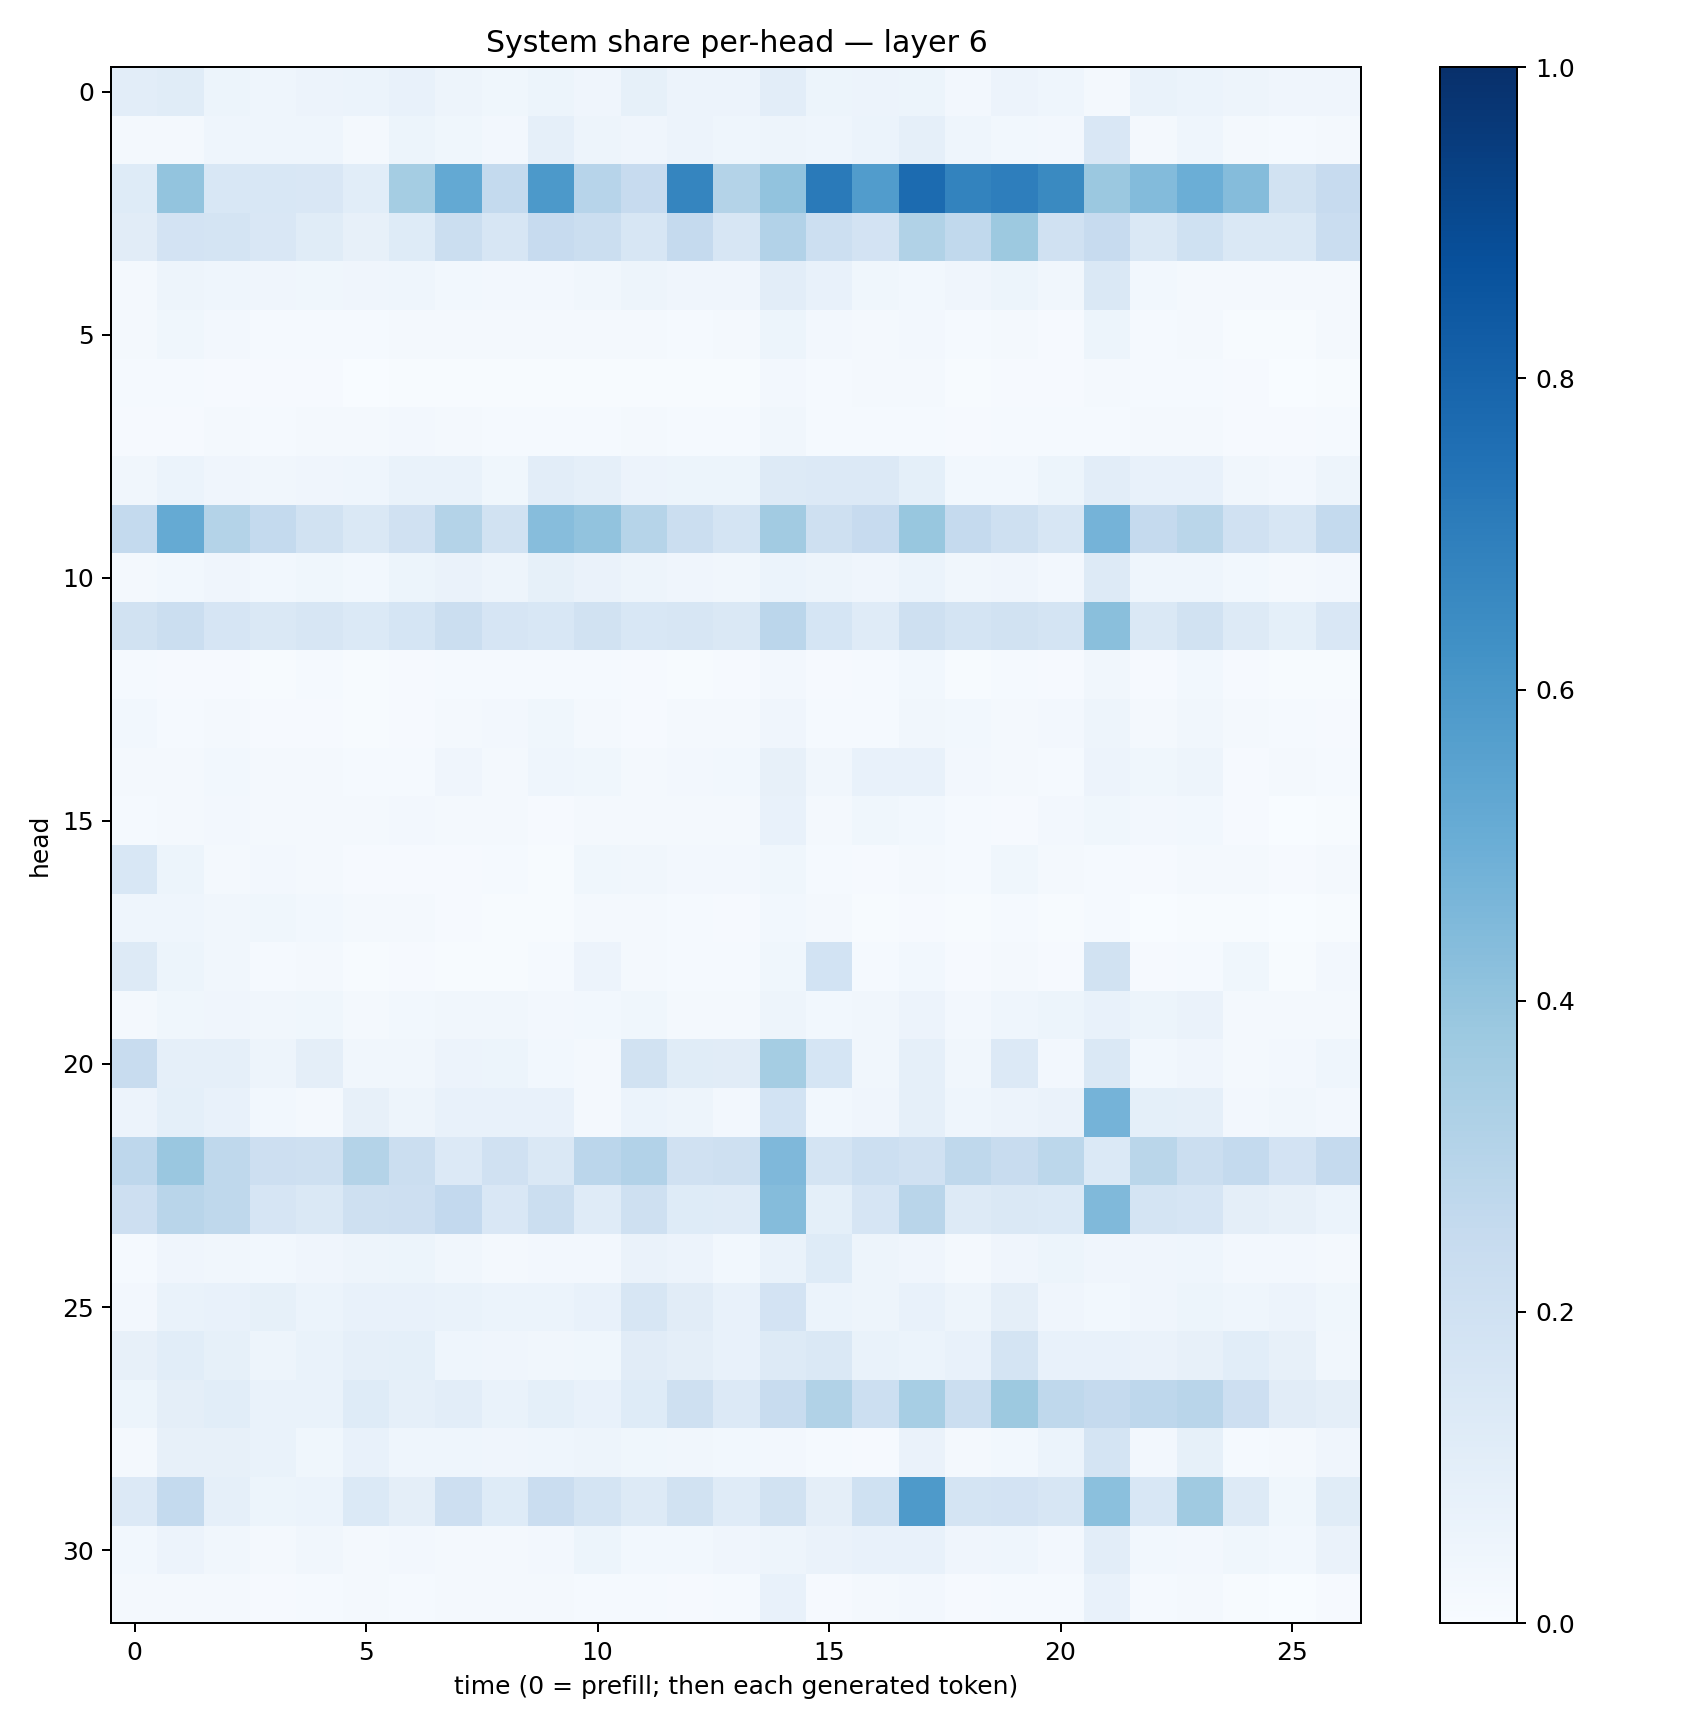

Values plotted in this chart, from the file beside it:
0.10325775, 0.11590176, 0.052562296, 0.04664513, 0.057754032, 0.059880473, 0.07227701, 0.049543563, 0.03667251, 0.0510272, 0.040225666, 0.08418948, 0.057523835, 0.056423455, 0.10284766, 0.051138394, 0.05696032, 0.05458338, 0.027236149, 0.055702165, 0.04310164, 0.020750368, 0.06807924, 0.062371694
0.0172, 0.02027, 0.04489, 0.04522, 0.04603, 0.02319, 0.05395, 0.03851, 0.02528, 0.08741, 0.04827, 0.03916, 0.05585, 0.04417, 0.04887, 0.04669, 0.05951, 0.087, 0.04685, 0.02851, 0.0246, 0.1496, 0.0226, 0.04589
0.122, 0.3998, 0.1526, 0.1539, 0.1509, 0.1087, 0.3524, 0.5217, 0.2552, 0.592, 0.2968, 0.2442, 0.671, 0.3085, 0.405, 0.7145, 0.5761, 0.7701, 0.6793, 0.6962, 0.654, 0.3798, 0.4409, 0.497
0.1097, 0.1824, 0.178, 0.1486, 0.1165, 0.07931, 0.1223, 0.2249, 0.1622, 0.2422, 0.2238, 0.1609, 0.2532, 0.1589, 0.3108, 0.2173, 0.1835, 0.3158, 0.2644, 0.3776, 0.1954, 0.2427, 0.1424, 0.2005
0.02174, 0.049, 0.0468, 0.04052, 0.03805, 0.04285, 0.04311, 0.02893, 0.02503, 0.02705, 0.03434, 0.04705, 0.04127, 0.04145, 0.1046, 0.07515, 0.03789, 0.03046, 0.04015, 0.05111, 0.03146, 0.1469, 0.02912, 0.02087
0.01661, 0.03688, 0.02376, 0.01356, 0.01393, 0.01528, 0.01983, 0.01908, 0.02035, 0.02003, 0.02259, 0.01755, 0.01368, 0.01931, 0.05463, 0.0242, 0.02171, 0.02687, 0.01391, 0.017, 0.01088, 0.05288, 0.01217, 0.02171
0.01296, 0.01524, 0.01087, 0.00885, 0.008042, 0.003649, 0.007137, 0.007517, 0.006015, 0.005534, 0.007601, 0.006352, 0.005823, 0.006551, 0.02637, 0.01492, 0.01668, 0.01885, 0.005992, 0.009717, 0.01042, 0.01585, 0.01317, 0.01357
0.008964, 0.01144, 0.01721, 0.01254, 0.0178, 0.01867, 0.02419, 0.01983, 0.0156, 0.01444, 0.01498, 0.01974, 0.01325, 0.01436, 0.03139, 0.01285, 0.01518, 0.01418, 0.01055, 0.0147, 0.01288, 0.01253, 0.01747, 0.01579
0.03196, 0.0616, 0.03995, 0.03513, 0.04114, 0.04336, 0.06934, 0.06806, 0.03792, 0.1032, 0.08954, 0.05593, 0.05082, 0.05164, 0.1301, 0.1356, 0.1335, 0.09363, 0.02782, 0.02874, 0.0511, 0.1054, 0.07735, 0.07199
0.2547, 0.5161, 0.3053, 0.2541, 0.189, 0.1465, 0.198, 0.3079, 0.1931, 0.4308, 0.4057, 0.2987, 0.2235, 0.1771, 0.3597, 0.2071, 0.2458, 0.3868, 0.2523, 0.2089, 0.1633, 0.4734, 0.2527, 0.2877
0.02288, 0.02897, 0.03953, 0.03048, 0.03834, 0.02902, 0.05119, 0.06412, 0.04836, 0.08562, 0.06372, 0.04819, 0.03958, 0.03378, 0.06214, 0.04826, 0.04098, 0.05963, 0.0351, 0.04082, 0.0256, 0.1251, 0.04312, 0.04553
0.1925, 0.2204, 0.1671, 0.1443, 0.1597, 0.1378, 0.1714, 0.2201, 0.1659, 0.154, 0.1949, 0.1562, 0.1578, 0.1464, 0.2816, 0.1694, 0.1179, 0.2068, 0.1788, 0.1892, 0.1741, 0.4227, 0.1481, 0.1949
0.01406, 0.008534, 0.01072, 0.007534, 0.0154, 0.007352, 0.01036, 0.01453, 0.01359, 0.01554, 0.01559, 0.01038, 0.007477, 0.008961, 0.02459, 0.00852, 0.01486, 0.0275, 0.007584, 0.01238, 0.009569, 0.03181, 0.009158, 0.02908
0.02995, 0.01284, 0.02, 0.008513, 0.01057, 0.005896, 0.00785, 0.02049, 0.02713, 0.0386, 0.01872, 0.009504, 0.01678, 0.02038, 0.04128, 0.01256, 0.01537, 0.03264, 0.02926, 0.02212, 0.02581, 0.04897, 0.01657, 0.03126
0.0214, 0.01904, 0.02911, 0.01839, 0.01589, 0.01173, 0.01393, 0.04211, 0.02101, 0.04479, 0.03892, 0.01956, 0.025, 0.0305, 0.07892, 0.03439, 0.07434, 0.074, 0.02516, 0.01994, 0.01392, 0.05675, 0.03663, 0.05056
0.01547, 0.02063, 0.02517, 0.02121, 0.02067, 0.01735, 0.0247, 0.01985, 0.01675, 0.009159, 0.01894, 0.01784, 0.0165, 0.0217, 0.07334, 0.02321, 0.03733, 0.03089, 0.01197, 0.01028, 0.02594, 0.03632, 0.02642, 0.02758
0.153, 0.05365, 0.01646, 0.0271, 0.0166, 0.009515, 0.01078, 0.008351, 0.01378, 0.006279, 0.03666, 0.03277, 0.02468, 0.02526, 0.03593, 0.01354, 0.00878, 0.01881, 0.01521, 0.03625, 0.0174, 0.01533, 0.009581, 0.02013
0.04422, 0.04593, 0.0323, 0.03664, 0.03008, 0.01688, 0.01607, 0.008329, 0.007779, 0.005453, 0.02224, 0.01852, 0.01274, 0.01143, 0.02769, 0.01684, 0.005004, 0.008178, 0.005379, 0.01244, 0.004793, 0.01425, 0.003587, 0.004542
0.132, 0.05306, 0.03512, 0.01439, 0.01672, 0.006821, 0.007922, 0.005831, 0.005928, 0.01457, 0.05738, 0.0177, 0.012, 0.01426, 0.03546, 0.1851, 0.01458, 0.03049, 0.008491, 0.01953, 0.008111, 0.1952, 0.008621, 0.0148
0.02263, 0.03612, 0.04014, 0.03443, 0.03784, 0.02279, 0.02873, 0.03197, 0.03149, 0.02683, 0.03062, 0.03681, 0.02342, 0.02256, 0.05006, 0.02947, 0.03172, 0.05778, 0.02494, 0.04352, 0.05192, 0.07191, 0.05274, 0.06442
0.2357, 0.08981, 0.0868, 0.05039, 0.09659, 0.03423, 0.03472, 0.05685, 0.05376, 0.031, 0.02087, 0.1905, 0.116, 0.1127, 0.3532, 0.17, 0.03374, 0.08744, 0.03387, 0.135, 0.02707, 0.145, 0.0285, 0.04089
0.05747, 0.09283, 0.07628, 0.02904, 0.01872, 0.07903, 0.04701, 0.0757, 0.07395, 0.07789, 0.0179, 0.06092, 0.04693, 0.027, 0.1844, 0.02847, 0.04227, 0.08829, 0.04424, 0.05642, 0.06252, 0.4759, 0.09111, 0.08736
0.2769, 0.3857, 0.2721, 0.2144, 0.208, 0.3068, 0.2258, 0.1359, 0.1959, 0.1466, 0.2845, 0.3097, 0.1961, 0.2086, 0.4529, 0.1771, 0.2179, 0.1983, 0.271, 0.2402, 0.2782, 0.1369, 0.2873, 0.2238
0.2132, 0.29, 0.271, 0.1647, 0.1406, 0.2097, 0.2146, 0.2587, 0.1492, 0.2214, 0.1182, 0.2109, 0.1229, 0.1191, 0.4355, 0.09221, 0.1662, 0.2895, 0.1305, 0.1475, 0.1389, 0.4468, 0.1795, 0.1659
0.01175, 0.03961, 0.03231, 0.02799, 0.04076, 0.04892, 0.05272, 0.03431, 0.02009, 0.02427, 0.02583, 0.06573, 0.05645, 0.02957, 0.06908, 0.1247, 0.05007, 0.03994, 0.02279, 0.0394, 0.0541, 0.04026, 0.04008, 0.04452
0.02672, 0.06681, 0.07326, 0.08458, 0.06162, 0.07292, 0.07786, 0.06757, 0.0621, 0.0592, 0.07399, 0.1637, 0.1106, 0.0741, 0.1822, 0.06092, 0.04894, 0.07237, 0.04931, 0.09513, 0.04255, 0.02843, 0.03918, 0.05333
0.08053, 0.1071, 0.08377, 0.04992, 0.06761, 0.08842, 0.09215, 0.04381, 0.04168, 0.03481, 0.0354, 0.1094, 0.09634, 0.07385, 0.129, 0.144, 0.06832, 0.05945, 0.0735, 0.1776, 0.07145, 0.07414, 0.0634, 0.07982
0.05395, 0.09724, 0.1068, 0.0684, 0.06706, 0.1231, 0.08704, 0.1044, 0.06681, 0.09274, 0.07093, 0.1234, 0.21, 0.1364, 0.2404, 0.3156, 0.2174, 0.3462, 0.2251, 0.3777, 0.2701, 0.2509, 0.2736, 0.2929
0.02106, 0.0818, 0.07854, 0.06824, 0.03734, 0.07255, 0.04663, 0.0459, 0.04041, 0.04606, 0.05029, 0.03743, 0.03454, 0.02754, 0.02689, 0.01355, 0.009615, 0.06485, 0.02248, 0.03027, 0.06053, 0.1747, 0.02486, 0.0856
0.1367, 0.2553, 0.08801, 0.05401, 0.06068, 0.1397, 0.09692, 0.2111, 0.1246, 0.2269, 0.1744, 0.1277, 0.192, 0.1193, 0.1886, 0.09557, 0.2011, 0.589, 0.1773, 0.1823, 0.1633, 0.4182, 0.1529, 0.3693
0.02906, 0.05755, 0.03221, 0.02242, 0.03171, 0.01888, 0.02509, 0.01992, 0.01942, 0.02684, 0.05184, 0.0295, 0.0292, 0.04003, 0.05077, 0.06374, 0.07188, 0.07107, 0.04011, 0.04543, 0.02363, 0.1032, 0.02883, 0.02591
0.02088, 0.02087, 0.02027, 0.01063, 0.01218, 0.01695, 0.01468, 0.02047, 0.0224, 0.0168, 0.01213, 0.01282, 0.01128, 0.01402, 0.07188, 0.01002, 0.0165, 0.02614, 0.008457, 0.0143, 0.01349, 0.07138, 0.01441, 0.02315
